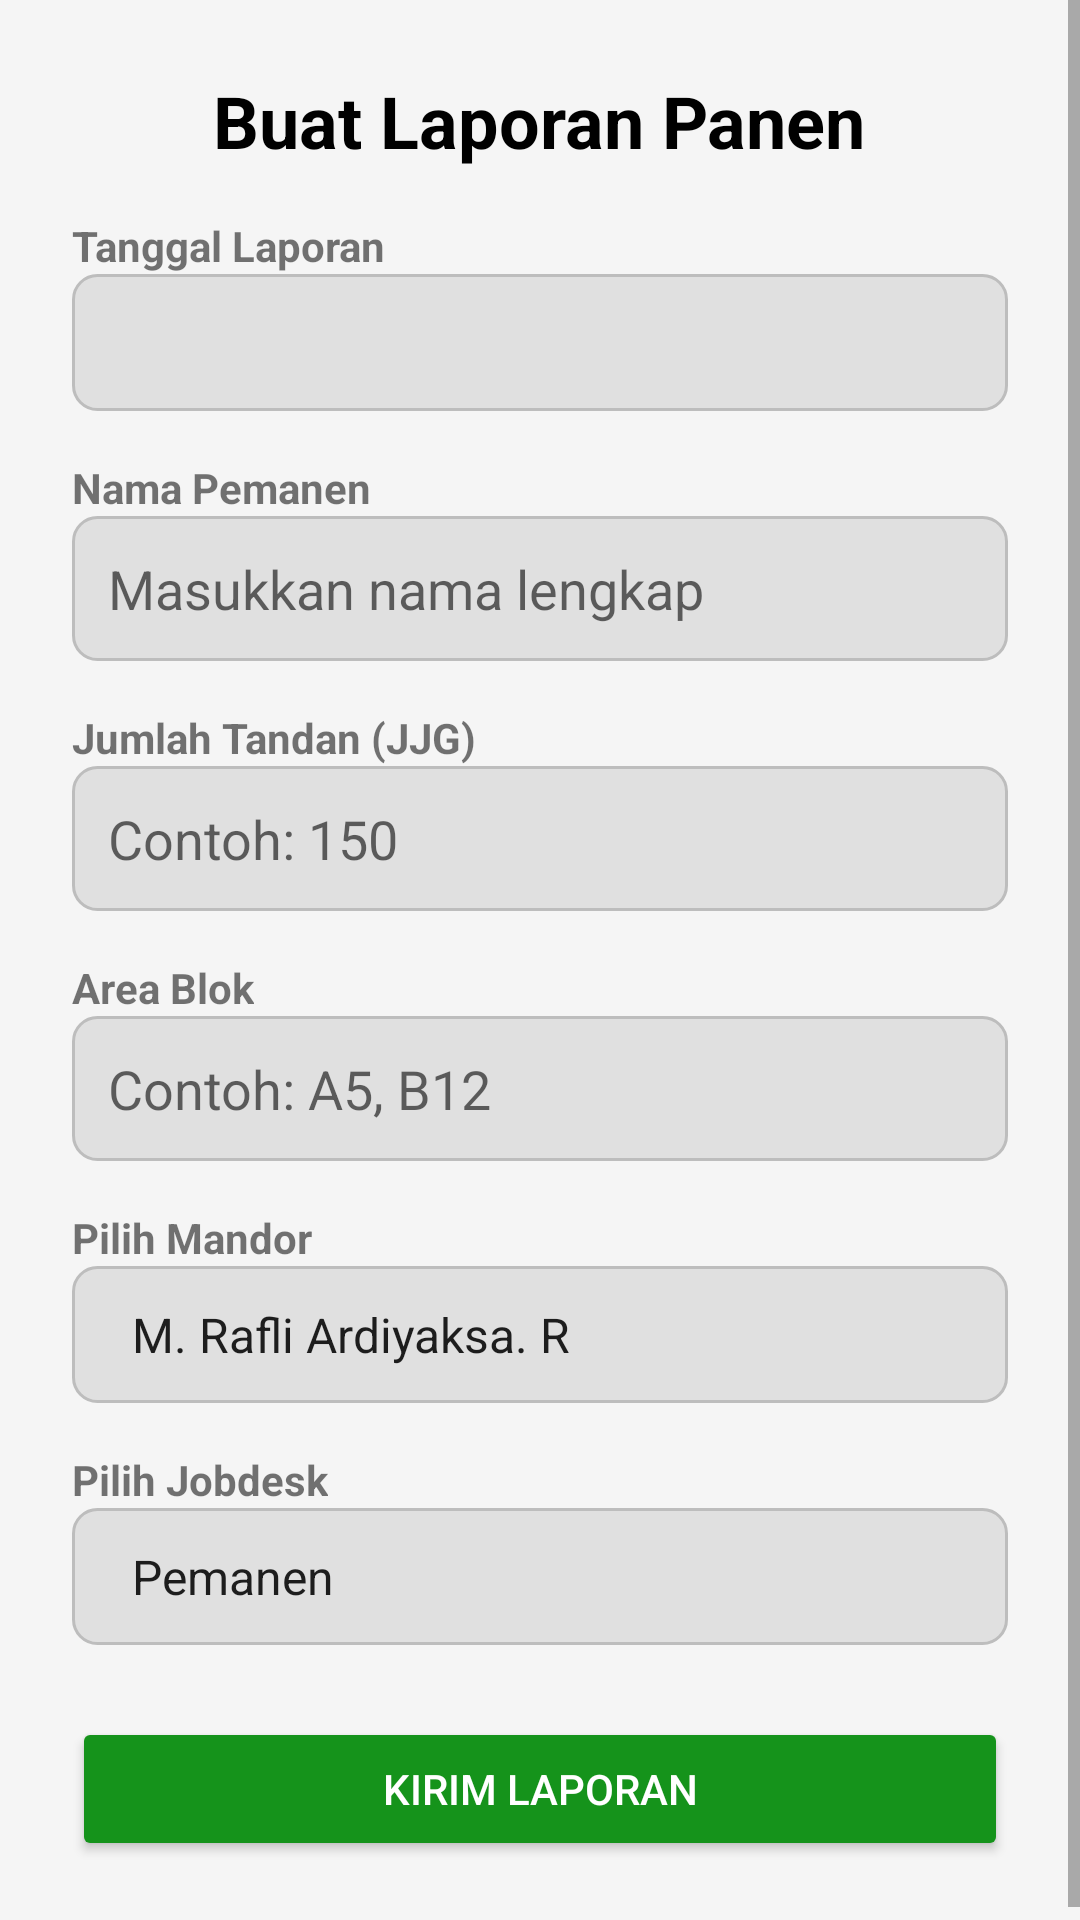

Write the Android layout XML for this screen, with the resource values it uses.
<!-- AndroidManifest.xml: application theme Theme.MyPalmSmart -->
<!-- res/layout/activity_report.xml -->
<?xml version="1.0" encoding="utf-8"?>
<ScrollView xmlns:android="http://schemas.android.com/apk/res/android"
    xmlns:app="http://schemas.android.com/apk/res-auto"
    xmlns:tools="http://schemas.android.com/tools"
    android:layout_width="match_parent"
    android:layout_height="match_parent"
    android:background="#F5F5F5"
    tools:context=".ReportActivity">

    <LinearLayout
        android:layout_width="match_parent"
        android:layout_height="wrap_content"
        android:orientation="vertical"
        android:padding="24dp">

        <TextView
            android:layout_width="wrap_content"
            android:layout_height="wrap_content"
            android:text="Buat Laporan Panen"
            android:textSize="24sp"
            android:textStyle="bold"
            android:textColor="@android:color/black"
            android:layout_gravity="center"
            android:layout_marginBottom="16dp" />

        <TextView
            android:layout_width="wrap_content"
            android:layout_height="wrap_content"
            android:text="Tanggal Laporan"
            android:textStyle="bold" />

        <TextView
            android:id="@+id/tvCurrentDate"
            android:layout_width="match_parent"
            android:layout_height="wrap_content"
            android:textSize="16sp"
            android:padding="12dp"
            android:background="@drawable/edit_text_background"
            android:layout_marginBottom="16dp"
            tools:text="25/12/2024" />

        <TextView
            android:layout_width="wrap_content"
            android:layout_height="wrap_content"
            android:text="Nama Pemanen"
            android:textStyle="bold" />

        <EditText
            android:id="@+id/etNama"
            android:layout_width="match_parent"
            android:layout_height="wrap_content"
            android:hint="Masukkan nama lengkap"
            android:inputType="textPersonName"
            android:background="@drawable/edit_text_background"
            android:padding="12dp"
            android:layout_marginBottom="16dp" />

        <TextView
            android:layout_width="wrap_content"
            android:layout_height="wrap_content"
            android:text="Jumlah Tandan (JJG)"
            android:textStyle="bold" />

        <EditText
            android:id="@+id/etJumlahTandan"
            android:layout_width="match_parent"
            android:layout_height="wrap_content"
            android:hint="Contoh: 150"
            android:inputType="number"
            android:background="@drawable/edit_text_background"
            android:padding="12dp"
            android:layout_marginBottom="16dp" />

        <TextView
            android:layout_width="wrap_content"
            android:layout_height="wrap_content"
            android:text="Area Blok"
            android:textStyle="bold" />

        <EditText
            android:id="@+id/etAreaBlok"
            android:layout_width="match_parent"
            android:layout_height="wrap_content"
            android:hint="Contoh: A5, B12"
            android:inputType="text"
            android:background="@drawable/edit_text_background"
            android:padding="12dp"
            android:layout_marginBottom="16dp" />

        <TextView
            android:layout_width="wrap_content"
            android:layout_height="wrap_content"
            android:text="Pilih Mandor"
            android:textStyle="bold" />

        <Spinner
            android:id="@+id/spinnerMandor"
            android:layout_width="match_parent"
            android:layout_height="wrap_content"
            android:entries="@array/mandor_array"
            android:padding="12dp"
            android:background="@drawable/edit_text_background"
            android:layout_marginBottom="16dp" />

        <TextView
            android:layout_width="wrap_content"
            android:layout_height="wrap_content"
            android:text="Pilih Jobdesk"
            android:textStyle="bold" />

        <Spinner
            android:id="@+id/spinnerJobdesk"
            android:layout_width="match_parent"
            android:layout_height="wrap_content"
            android:entries="@array/jobdesk_array"
            android:padding="12dp"
            android:background="@drawable/edit_text_background"
            android:layout_marginBottom="24dp" />

        <Button
            android:id="@+id/btnSubmitLaporan"
            android:layout_width="match_parent"
            android:layout_height="wrap_content"
            android:text="Kirim Laporan"
            android:backgroundTint="#15931b"
            android:textColor="@android:color/white"
            android:padding="14dp"/>

    </LinearLayout>
</ScrollView>
<!-- resources referenced by this layout -->
<resources>
  <string-array name="jobdesk_array">
          <item>Pemanen</item>
          <item>Perawatan</item>
          <item>Lainnya</item>
      </string-array>
  <string-array name="mandor_array">
          <item>M. Rafli Ardiyaksa. R</item>
          <item>Sajidur Rahman Toyib</item>
          <item>Muhammad</item>
          <item>Rozha Ramadhan R</item>
      </string-array>
  <!-- drawable edit_text_background (drawable) -->
  <?xml version="1.0" encoding="utf-8"?>
  <shape xmlns:android="http://schemas.android.com/apk/res/android">
      <solid android:color="#E0E0E0" /> 
      <corners android:radius="8dp" />
      <stroke android:width="1dp" android:color="#BDBDBD" />
  </shape>
  <style name="Theme.MyPalmSmart" parent="Theme.MaterialComponents.DayNight.DarkActionBar">
          
          
          
      </style>
</resources>
